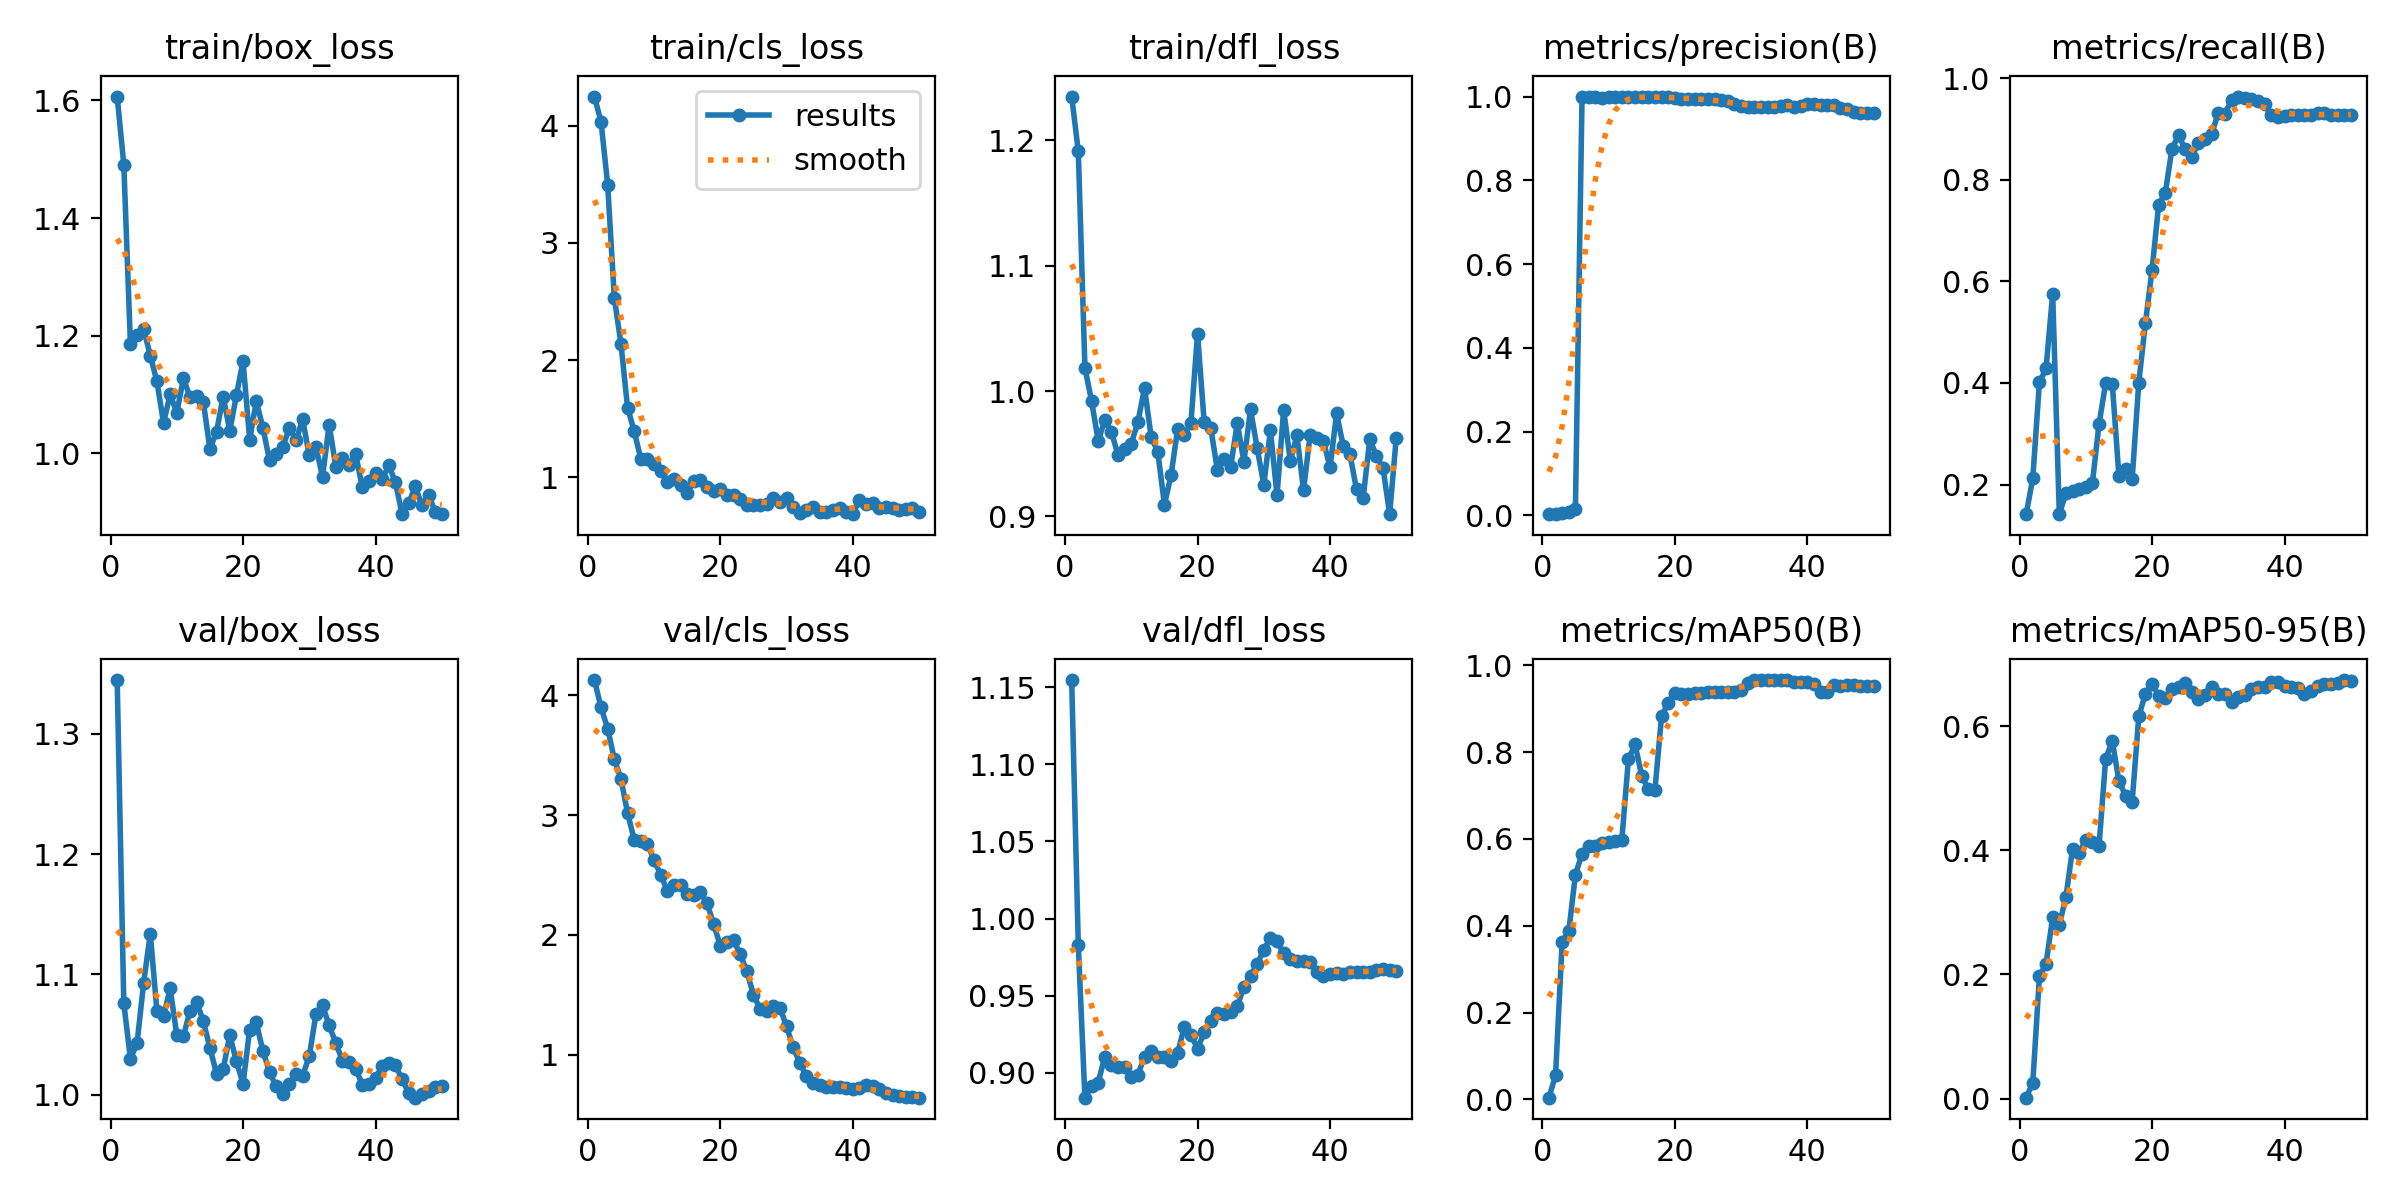

The data file committed next to this chart (first rows):
epoch, time, train/box_loss, train/cls_loss, train/dfl_loss, metrics/precision(B), metrics/recall(B), metrics/mAP50(B), metrics/mAP50-95(B), val/box_loss, val/cls_loss, val/dfl_loss, lr/pg0, lr/pg1, lr/pg2
1, 7.394, 1.607, 4.251, 1.235, 0.00283, 0.1417, 0.00391, 0.00145, 1.345, 4.129, 1.155, 3.333e-05, 3.333e-05, 3.333e-05
2, 11.36, 1.491, 4.034, 1.191, 0.00405, 0.2125, 0.05533, 0.02565, 1.076, 3.9, 0.9828, 7.62302e-05, 7.62302e-05, 7.62302e-05
3, 15.12, 1.186, 3.498, 1.018, 0.00644, 0.4012, 0.3636, 0.1969, 1.03, 3.723, 0.884, 0.0001174, 0.0001174, 0.0001174
4, 18.86, 1.201, 2.534, 0.9922, 0.00878, 0.4284, 0.3873, 0.2174, 1.043, 3.469, 0.8918, 0.0001568, 0.0001568, 0.0001568
5, 22.37, 1.211, 2.141, 0.9604, 0.01595, 0.5757, 0.518, 0.292, 1.093, 3.305, 0.8938, 0.0001944, 0.0001944, 0.0001944
6, 26.07, 1.166, 1.594, 0.9766, 1, 0.1423, 0.5659, 0.2796, 1.134, 3.019, 0.9104, 0.0002302, 0.0002302, 0.0002302
7, 29.76, 1.122, 1.393, 0.9674, 1, 0.1825, 0.5843, 0.3252, 1.069, 2.797, 0.9051, 0.0002643, 0.0002643, 0.0002643
8, 33.39, 1.051, 1.156, 0.9489, 1, 0.1872, 0.5843, 0.4022, 1.065, 2.783, 0.904, 0.0002967, 0.0002967, 0.0002967
9, 37.06, 1.1, 1.154, 0.9537, 0.9973, 0.1917, 0.5897, 0.3959, 1.088, 2.758, 0.9038, 0.0003273, 0.0003273, 0.0003273
10, 40.61, 1.069, 1.111, 0.9581, 1, 0.1953, 0.5939, 0.4169, 1.049, 2.627, 0.8972, 0.0003561, 0.0003561, 0.0003561
11, 44.35, 1.127, 1.054, 0.9753, 0.9995, 0.2034, 0.5946, 0.4134, 1.049, 2.503, 0.899, 0.0003831, 0.0003831, 0.0003831
12, 48.02, 1.095, 0.9605, 1.002, 0.9984, 0.3191, 0.5969, 0.4078, 1.07, 2.371, 0.9106, 0.0004084, 0.0004084, 0.0004084
13, 51.58, 1.096, 0.9875, 0.9633, 0.9994, 0.3995, 0.7841, 0.5478, 1.077, 2.42, 0.914, 0.000432, 0.000432, 0.000432
14, 55.29, 1.088, 0.9336, 0.9515, 1, 0.3984, 0.818, 0.576, 1.061, 2.413, 0.9103, 0.0004538, 0.0004538, 0.0004538
15, 58.92, 1.007, 0.8675, 0.9094, 1, 0.2167, 0.7458, 0.5122, 1.039, 2.339, 0.9103, 0.0004738, 0.0004738, 0.0004738
16, 62.71, 1.036, 0.9654, 0.9327, 0.9996, 0.23, 0.7152, 0.4878, 1.017, 2.334, 0.9078, 0.0004921, 0.0004921, 0.0004921
17, 66.36, 1.096, 0.9789, 0.9699, 0.9979, 0.2103, 0.7124, 0.4786, 1.021, 2.359, 0.913, 0.0005086, 0.0005086, 0.0005086
18, 69.83, 1.038, 0.9127, 0.9647, 1, 0.4008, 0.8823, 0.6158, 1.049, 2.265, 0.9298, 0.0005233, 0.0005233, 0.0005233
19, 73.36, 1.098, 0.8837, 0.9745, 1, 0.5177, 0.9133, 0.6528, 1.028, 2.088, 0.9247, 0.0005363, 0.0005363, 0.0005363
20, 77.13, 1.157, 0.9002, 1.046, 0.9972, 0.6223, 0.9355, 0.6686, 1.009, 1.91, 0.9158, 0.0005475, 0.0005475, 0.0005475
21, 81.13, 1.023, 0.8472, 0.9752, 0.9953, 0.7504, 0.9345, 0.6492, 1.054, 1.938, 0.9263, 0.000557, 0.000557, 0.000557
22, 84.98, 1.088, 0.8485, 0.9704, 0.9943, 0.7737, 0.9335, 0.6454, 1.06, 1.954, 0.9335, 0.0005647, 0.0005647, 0.0005647
23, 89.41, 1.043, 0.8168, 0.9366, 0.994, 0.8603, 0.9361, 0.6602, 1.036, 1.84, 0.939, 0.0005706, 0.0005706, 0.0005706
24, 93.29, 0.9876, 0.7633, 0.946, 0.9948, 0.8878, 0.9372, 0.6634, 1.019, 1.695, 0.9384, 0.0005748, 0.0005748, 0.0005748
25, 97.2, 0.9981, 0.7633, 0.9394, 0.9942, 0.8599, 0.9379, 0.67, 1.007, 1.502, 0.9398, 0.0005772, 0.0005772, 0.0005772
26, 101.1, 1.011, 0.7592, 0.9745, 0.9939, 0.8453, 0.938, 0.6559, 1, 1.381, 0.9431, 0.0005611, 0.0005611, 0.0005611
27, 105, 1.043, 0.7673, 0.9437, 0.9925, 0.8727, 0.9382, 0.6446, 1.009, 1.366, 0.9558, 0.0005391, 0.0005391, 0.0005391
28, 108.9, 1.022, 0.8187, 0.9853, 0.9891, 0.8797, 0.9381, 0.6509, 1.018, 1.41, 0.963, 0.0005171, 0.0005171, 0.0005171
29, 112.7, 1.057, 0.7913, 0.9545, 0.9833, 0.89, 0.9381, 0.6638, 1.016, 1.391, 0.9704, 0.0004951, 0.0004951, 0.0004951
30, 116.5, 0.996, 0.8211, 0.9253, 0.9776, 0.9314, 0.9422, 0.6523, 1.032, 1.236, 0.9798, 0.0004731, 0.0004731, 0.0004731
31, 120.1, 1.01, 0.7439, 0.9686, 0.9756, 0.9298, 0.9588, 0.6518, 1.067, 1.061, 0.9874, 0.0004511, 0.0004511, 0.0004511
32, 123.8, 0.9598, 0.6975, 0.9167, 0.9759, 0.9569, 0.9658, 0.6394, 1.074, 0.931, 0.9853, 0.0004291, 0.0004291, 0.0004291
33, 127.5, 1.048, 0.723, 0.9851, 0.9746, 0.9637, 0.9658, 0.6479, 1.058, 0.8199, 0.9774, 0.0004071, 0.0004071, 0.0004071
34, 131.3, 0.9771, 0.7473, 0.9444, 0.9755, 0.9616, 0.966, 0.6509, 1.043, 0.7642, 0.9736, 0.0003851, 0.0003851, 0.0003851
35, 135, 0.9916, 0.6987, 0.9646, 0.976, 0.9593, 0.9661, 0.6595, 1.028, 0.7422, 0.9724, 0.0003631, 0.0003631, 0.0003631
36, 138.6, 0.9803, 0.7045, 0.921, 0.9778, 0.9554, 0.9661, 0.664, 1.027, 0.7266, 0.9726, 0.0003411, 0.0003411, 0.0003411
37, 142.4, 0.9982, 0.716, 0.9651, 0.9808, 0.9482, 0.9661, 0.6635, 1.022, 0.7261, 0.9718, 0.0003191, 0.0003191, 0.0003191
38, 145.9, 0.942, 0.74, 0.9621, 0.9752, 0.9264, 0.9621, 0.6711, 1.008, 0.7269, 0.9655, 0.0002971, 0.0002971, 0.0002971
39, 149.7, 0.9527, 0.705, 0.9602, 0.9781, 0.9232, 0.962, 0.6714, 1.009, 0.7202, 0.9631, 0.0002751, 0.0002751, 0.0002751
40, 153.5, 0.9665, 0.6835, 0.9391, 0.9828, 0.9249, 0.9621, 0.6652, 1.014, 0.7135, 0.9638, 0.0002531, 0.0002531, 0.0002531
41, 173.3, 0.9552, 0.8039, 0.9821, 0.9823, 0.9269, 0.9565, 0.6634, 1.023, 0.724, 0.9649, 0.0002311, 0.0002311, 0.0002311
42, 176.9, 0.9791, 0.7723, 0.9558, 0.9787, 0.928, 0.9376, 0.6614, 1.027, 0.7465, 0.9643, 0.0002091, 0.0002091, 0.0002091
43, 180.5, 0.9507, 0.7825, 0.9495, 0.9807, 0.9264, 0.9375, 0.6518, 1.025, 0.7371, 0.9657, 0.0001871, 0.0001871, 0.0001871
44, 184.3, 0.8961, 0.7346, 0.9215, 0.979, 0.9276, 0.9544, 0.657, 1.013, 0.7103, 0.9654, 0.0001651, 0.0001651, 0.0001651
45, 187.9, 0.9144, 0.7433, 0.9145, 0.9734, 0.9309, 0.953, 0.6645, 1.001, 0.676, 0.9655, 0.0001431, 0.0001431, 0.0001431
46, 191.5, 0.9434, 0.7389, 0.9617, 0.9696, 0.9315, 0.9546, 0.6685, 0.9974, 0.6587, 0.9655, 0.0001211, 0.0001211, 0.0001211
47, 195.1, 0.9111, 0.7225, 0.9483, 0.9635, 0.9274, 0.9549, 0.6675, 1, 0.6516, 0.9666, 9.91012e-05, 9.91012e-05, 9.91012e-05
48, 198.6, 0.9295, 0.7295, 0.9386, 0.9609, 0.9277, 0.9529, 0.6697, 1.003, 0.6483, 0.9672, 7.71034e-05, 7.71034e-05, 7.71034e-05
49, 202, 0.9003, 0.7401, 0.9018, 0.9601, 0.9278, 0.953, 0.6745, 1.007, 0.6447, 0.9669, 5.51056e-05, 5.51056e-05, 5.51056e-05
50, 205.6, 0.8963, 0.6987, 0.9628, 0.9598, 0.9278, 0.9529, 0.6738, 1.007, 0.6401, 0.9658, 3.31078e-05, 3.31078e-05, 3.31078e-05
